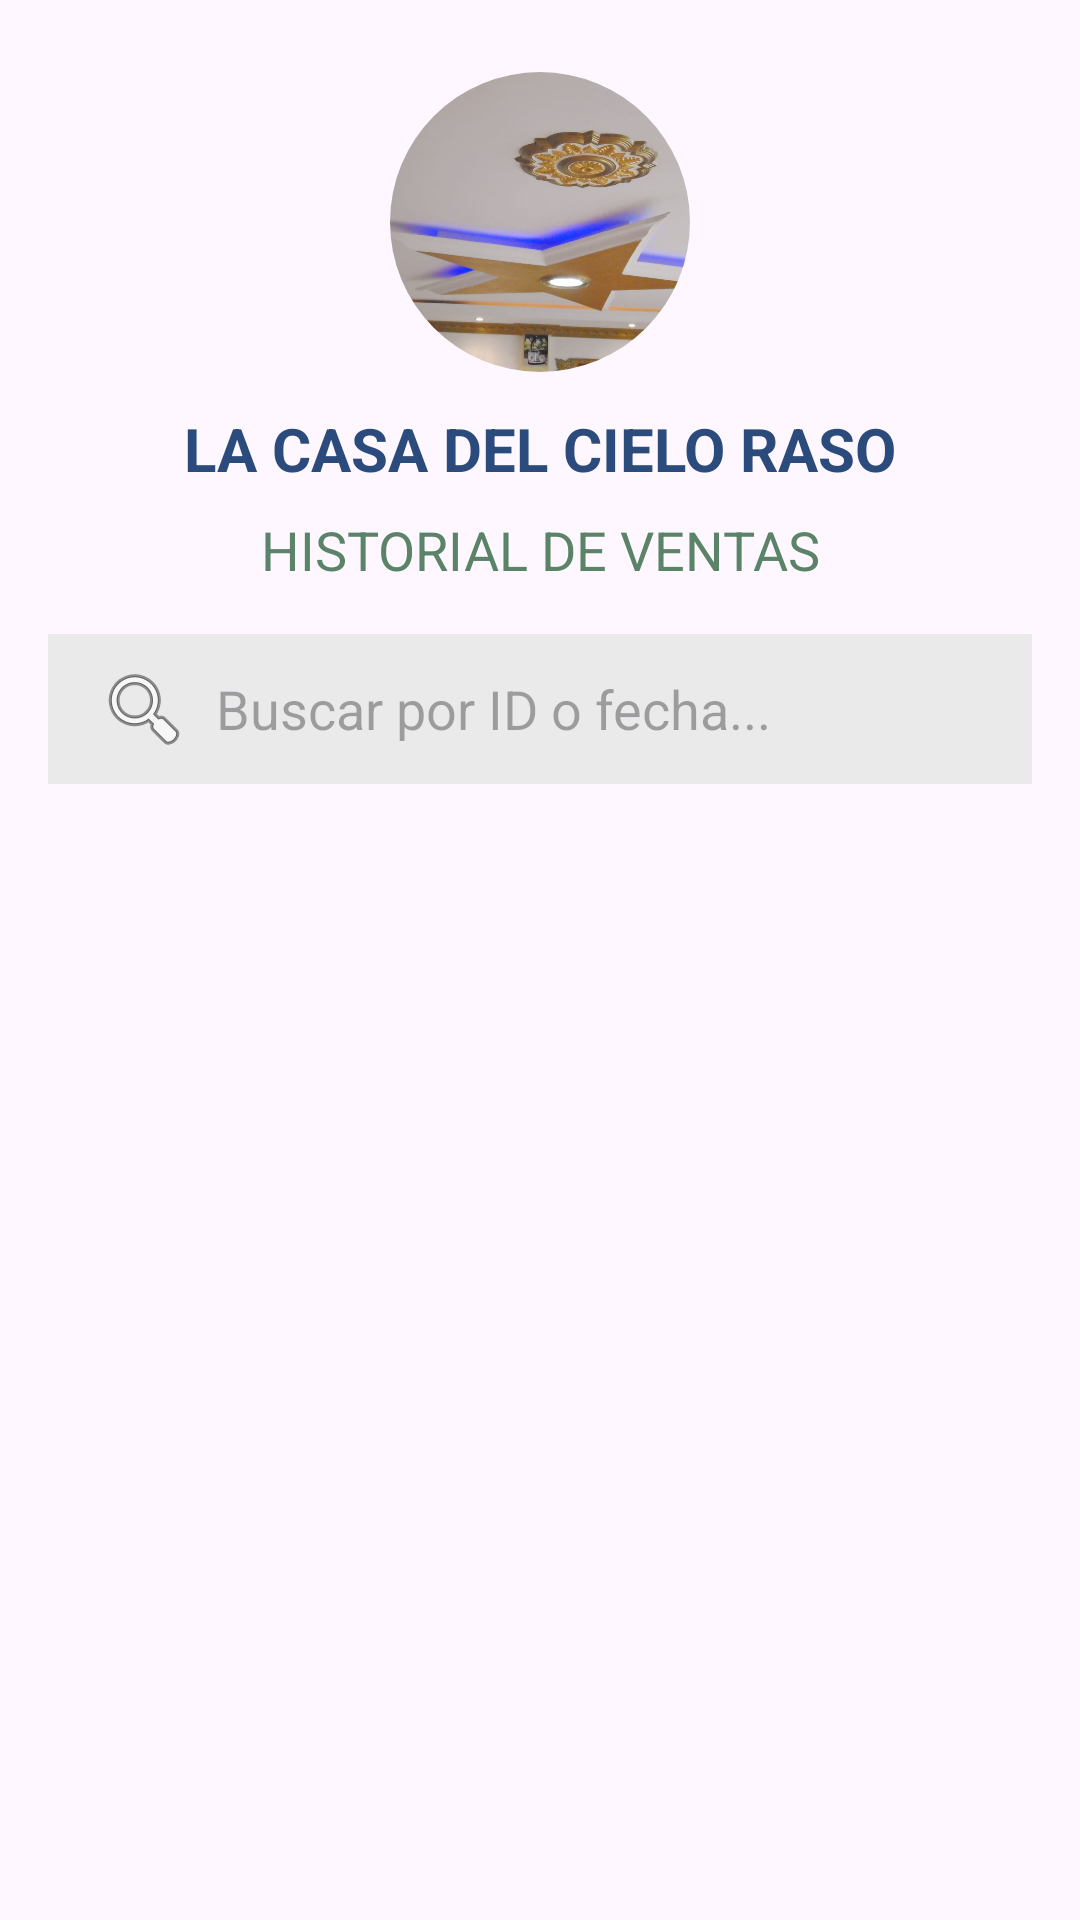

Android layout source for this screen:
<!-- AndroidManifest.xml: application theme Theme.LCSRInventory -->
<!-- res/layout/fragment_ventas.xml -->
<?xml version="1.0" encoding="utf-8"?>
<androidx.constraintlayout.widget.ConstraintLayout
    xmlns:android="http://schemas.android.com/apk/res/android"
    xmlns:app="http://schemas.android.com/apk/res-auto"
    xmlns:tools="http://schemas.android.com/tools"
    android:layout_width="match_parent"
    android:layout_height="match_parent"
    android:padding="16dp"
    tools:context=".Ventas">

    <androidx.cardview.widget.CardView
        android:id="@+id/ventas__logo_container"
        android:layout_width="100dp"
        android:layout_height="100dp"
        android:layout_marginTop="8dp"
        app:cardCornerRadius="50dp"
        app:cardElevation="0dp"
        app:layout_constraintEnd_toEndOf="parent"
        app:layout_constraintStart_toStartOf="parent"
        app:layout_constraintTop_toTopOf="parent">

        <ImageView
            android:id="@+id/ventas__img_logo"
            android:layout_width="match_parent"
            android:layout_height="match_parent"
            android:scaleType="centerCrop"
            android:src="@drawable/logo" />
    </androidx.cardview.widget.CardView>

    <TextView
        android:id="@+id/ventas__txt_title"
        android:layout_width="wrap_content"
        android:layout_height="wrap_content"
        android:layout_marginTop="12dp"
        android:text="LA CASA DEL CIELO RASO"
        android:textColor="#2A4B7C"
        android:textSize="20sp"
        android:textStyle="bold"
        app:layout_constraintEnd_toEndOf="parent"
        app:layout_constraintStart_toStartOf="parent"
        app:layout_constraintTop_toBottomOf="@+id/ventas__logo_container" />

    <TextView
        android:id="@+id/ventas__txt_subtitle"
        android:layout_width="wrap_content"
        android:layout_height="wrap_content"
        android:layout_marginTop="8dp"
        android:text="HISTORIAL DE VENTAS"
        android:textColor="#5A8367"
        android:textSize="18sp"
        app:layout_constraintEnd_toEndOf="parent"
        app:layout_constraintStart_toStartOf="parent"
        app:layout_constraintTop_toBottomOf="@+id/ventas__txt_title" />

    <EditText
        android:id="@+id/ventas__input_search"
        android:layout_width="0dp"
        android:layout_height="50dp"
        android:layout_marginTop="16dp"
        android:background="#EAEAEA"
        android:drawableStart="@android:drawable/ic_menu_search"
        android:drawablePadding="8dp"
        android:hint="Buscar por ID o fecha..."
        android:paddingStart="16dp"
        android:paddingEnd="16dp"
        app:layout_constraintEnd_toEndOf="parent"
        app:layout_constraintStart_toStartOf="parent"
        app:layout_constraintTop_toBottomOf="@+id/ventas__txt_subtitle" />

    <androidx.recyclerview.widget.RecyclerView
        android:id="@+id/ventas__rv_history"
        android:layout_width="0dp"
        android:layout_height="0dp"
        android:layout_marginTop="16dp"
        app:layout_constraintBottom_toBottomOf="parent"
        app:layout_constraintEnd_toEndOf="parent"
        app:layout_constraintStart_toStartOf="parent"
        app:layout_constraintTop_toBottomOf="@+id/ventas__input_search" />

</androidx.constraintlayout.widget.ConstraintLayout>
<!-- resources referenced by this layout -->
<resources>
  <!-- drawable logo: jpg bitmap (drawable, 197393 bytes) -->
  <style name="Theme.LCSRInventory" parent="Base.Theme.LCSRInventory" />
  <style name="Base.Theme.LCSRInventory" parent="Theme.Material3.DayNight.NoActionBar">
          
          
      </style>
</resources>
